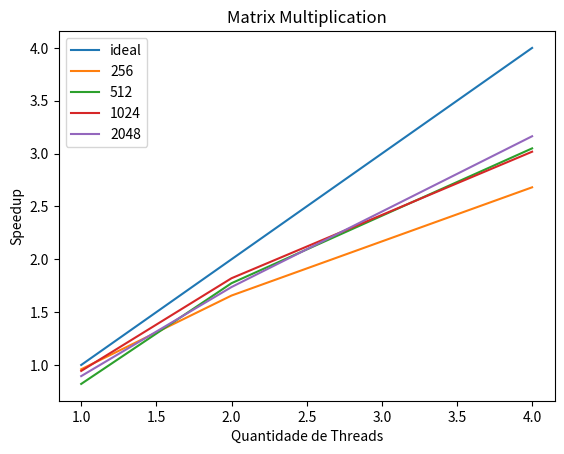

Recreate this plot in Python.
import matplotlib.pyplot as plt

# tempo de execução para tamanhos 256, 512, 1024, 2048
sequencial = [0.04598, 0.3588, 3.35, 39.68]
x1Thread = [0.04792, 0.43714, 3.55, 44.35]
x2Threads = [0.02775, 0.20228, 1.84, 22.84]
x4threads = [0.01715, 0.11766, 1.11, 12.54]

y256 = [
    sequencial[0] / x1Thread[0],
    sequencial[0] / x2Threads[0],
    sequencial[0] / x4threads[0],
]

y512 = [
    sequencial[1] / x1Thread[1],
    sequencial[1] / x2Threads[1],
    sequencial[1] / x4threads[1],
]

y1024 = [
    sequencial[2] / x1Thread[2],
    sequencial[2] / x2Threads[2],
    sequencial[2] / x4threads[2],
]

y2048 = [
    sequencial[3] / x1Thread[3],
    sequencial[3] / x2Threads[3],
    sequencial[3] / x4threads[3],
]

points = [1, 2, 4]
plt.plot(points, points, label="ideal")
plt.plot(points, y256, label="256")
plt.plot(points, y512, label="512")
plt.plot(points, y1024, label="1024")
plt.plot(points, y2048, label="2048")

plt.xlabel('Quantidade de Threads')
plt.ylabel('Speedup')

plt.title('Matrix Multiplication')

plt.legend()

plt.show()
